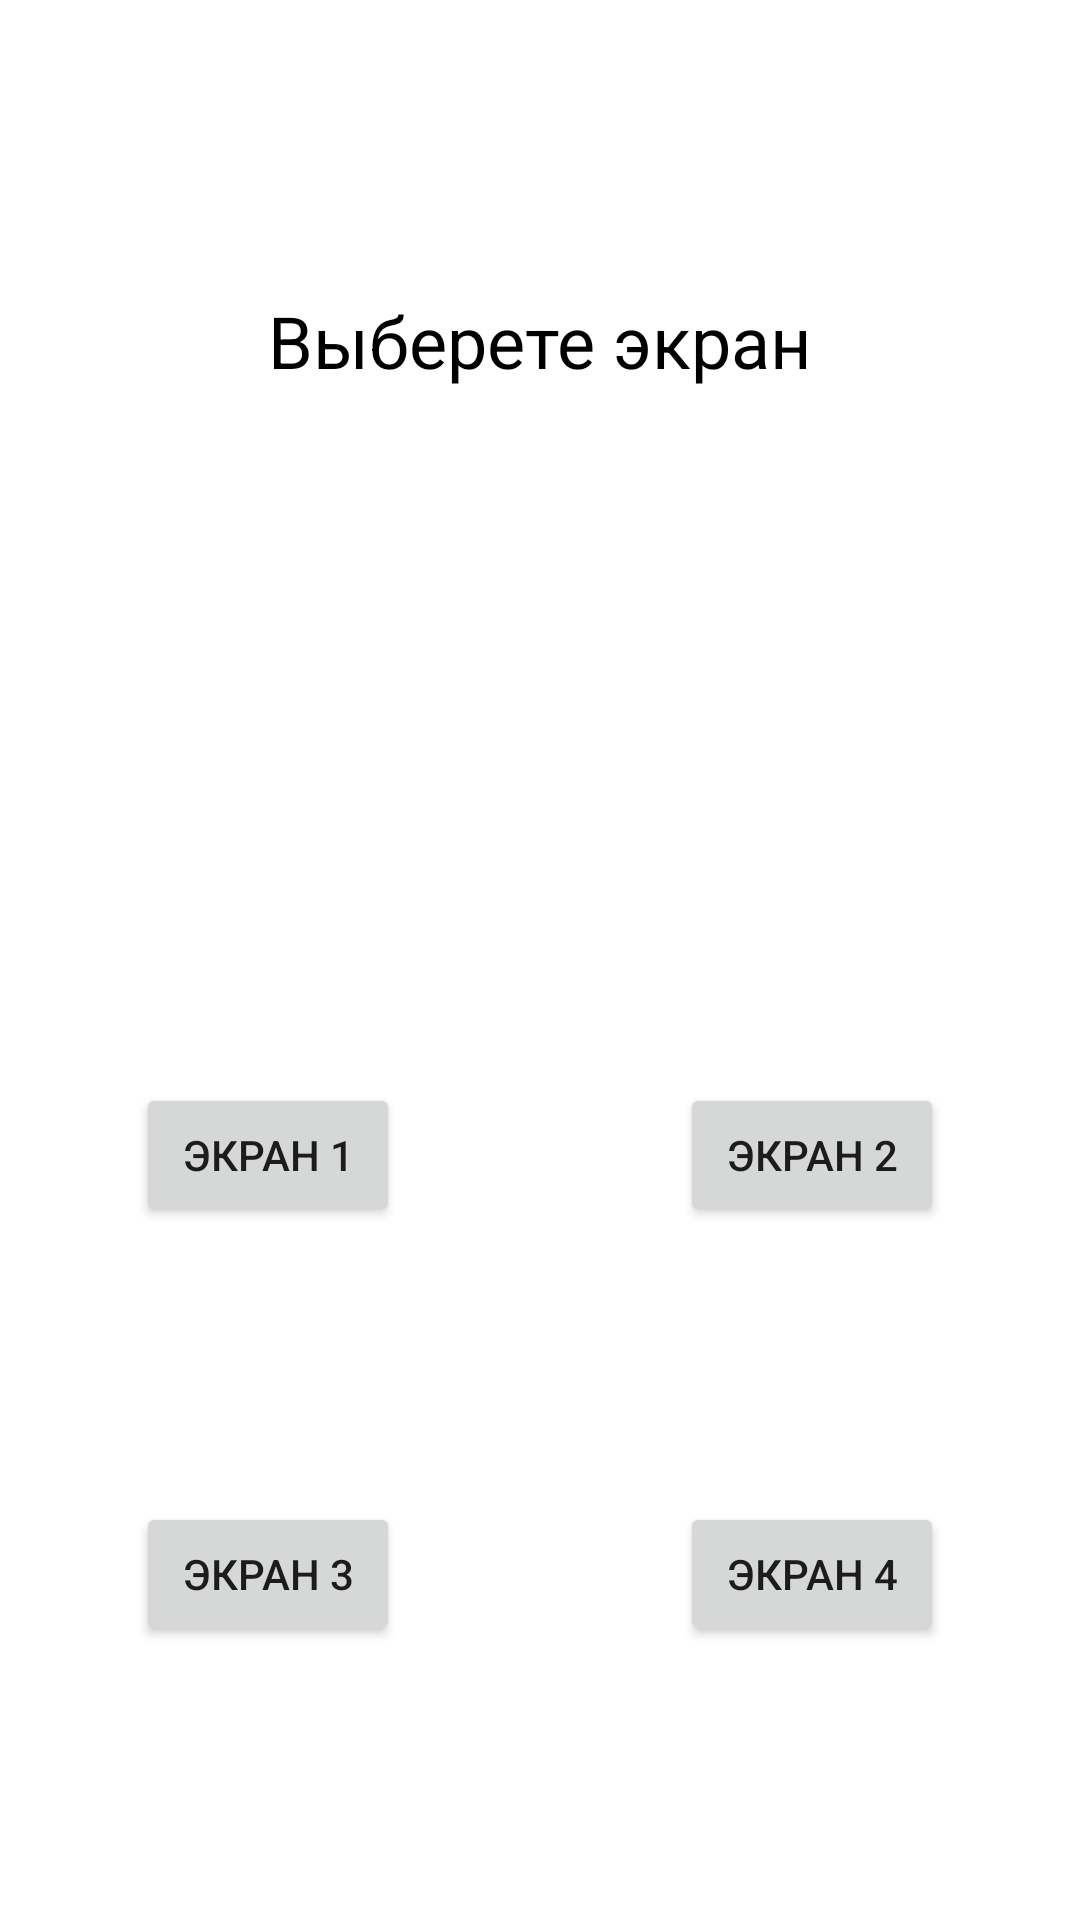

Android layout source for this screen:
<!-- AndroidManifest.xml: application theme Theme.ConstraintLayoutWeeklyThree -->
<!-- res/layout/activity_main.xml -->
<?xml version="1.0" encoding="utf-8"?>
<androidx.constraintlayout.widget.ConstraintLayout xmlns:android="http://schemas.android.com/apk/res/android"
    xmlns:app="http://schemas.android.com/apk/res-auto"
    xmlns:tools="http://schemas.android.com/tools"
    android:layout_width="match_parent"
    android:layout_height="match_parent"
    tools:context=".MainActivity">

    <TextView
        android:id="@+id/textView"
        android:layout_width="wrap_content"
        android:layout_height="wrap_content"
        android:text="Выберете экран"
        android:textColor="#000000"
        android:textSize="24sp"
        app:layout_constraintBottom_toBottomOf="parent"
        app:layout_constraintLeft_toLeftOf="parent"
        app:layout_constraintRight_toRightOf="parent"
        app:layout_constraintTop_toTopOf="parent"
        app:layout_constraintVertical_bias="0.16000003" />

    <Button
        android:id="@+id/btnOne"
        android:layout_width="wrap_content"
        android:layout_height="wrap_content"
        android:layout_margin="10dp"
        android:text="Экран 1"
        app:layout_constraintBottom_toBottomOf="parent"
        app:layout_constraintEnd_toStartOf="@+id/textView"
        app:layout_constraintStart_toStartOf="@+id/textView"
        app:layout_constraintTop_toBottomOf="@+id/textView" />

    <Button
        android:id="@+id/btnTwo"
        android:layout_width="wrap_content"
        android:layout_height="wrap_content"
        android:layout_margin="10dp"
        android:text="Экран 2"
        app:layout_constraintBottom_toBottomOf="parent"
        app:layout_constraintEnd_toEndOf="@+id/textView"
        app:layout_constraintStart_toEndOf="@+id/textView"
        app:layout_constraintTop_toBottomOf="@+id/textView" />

    <Button
        android:id="@+id/btnThree"
        android:layout_width="wrap_content"
        android:layout_height="wrap_content"
        android:layout_margin="10dp"
        android:text="Экран 3"
        app:layout_constraintBottom_toBottomOf="parent"
        app:layout_constraintEnd_toEndOf="@+id/btnOne"
        app:layout_constraintStart_toStartOf="@+id/btnOne"
        app:layout_constraintTop_toBottomOf="@+id/btnOne" />

    <Button
        android:id="@+id/btnFour"
        android:layout_width="wrap_content"
        android:layout_height="wrap_content"
        android:layout_margin="10dp"
        android:text="Экран 4"
        app:layout_constraintBottom_toBottomOf="parent"
        app:layout_constraintEnd_toEndOf="@+id/btnTwo"
        app:layout_constraintStart_toStartOf="@+id/btnTwo"
        app:layout_constraintTop_toBottomOf="@+id/btnTwo" />

</androidx.constraintlayout.widget.ConstraintLayout>
<!-- resources referenced by this layout -->
<resources>
  <style name="Theme.ConstraintLayoutWeeklyThree" parent="Theme.MaterialComponents.DayNight.DarkActionBar">
          
          <item name="colorPrimary">@color/gray</item>
          <item name="colorPrimaryVariant">@color/purple_700</item>
          <item name="colorOnPrimary">@color/white</item>
          
          <item name="colorSecondary">@color/light_blue</item>
          <item name="colorSecondaryVariant">@color/teal_700</item>
          <item name="colorOnSecondary">@color/black</item>
          <item name="android:windowFullscreen">true</item>
          
          <item name="android:statusBarColor" tools:targetApi="l">?attr/colorPrimaryVariant</item>
          
      </style>
  <color name="gray">#748C83</color>
  <color name="purple_700">#FF3700B3</color>
  <color name="white">#FFFFFFFF</color>
  <color name="light_blue">#B5CBC4</color>
  <color name="teal_700">#FF018786</color>
  <color name="black">#FF000000</color>
</resources>
